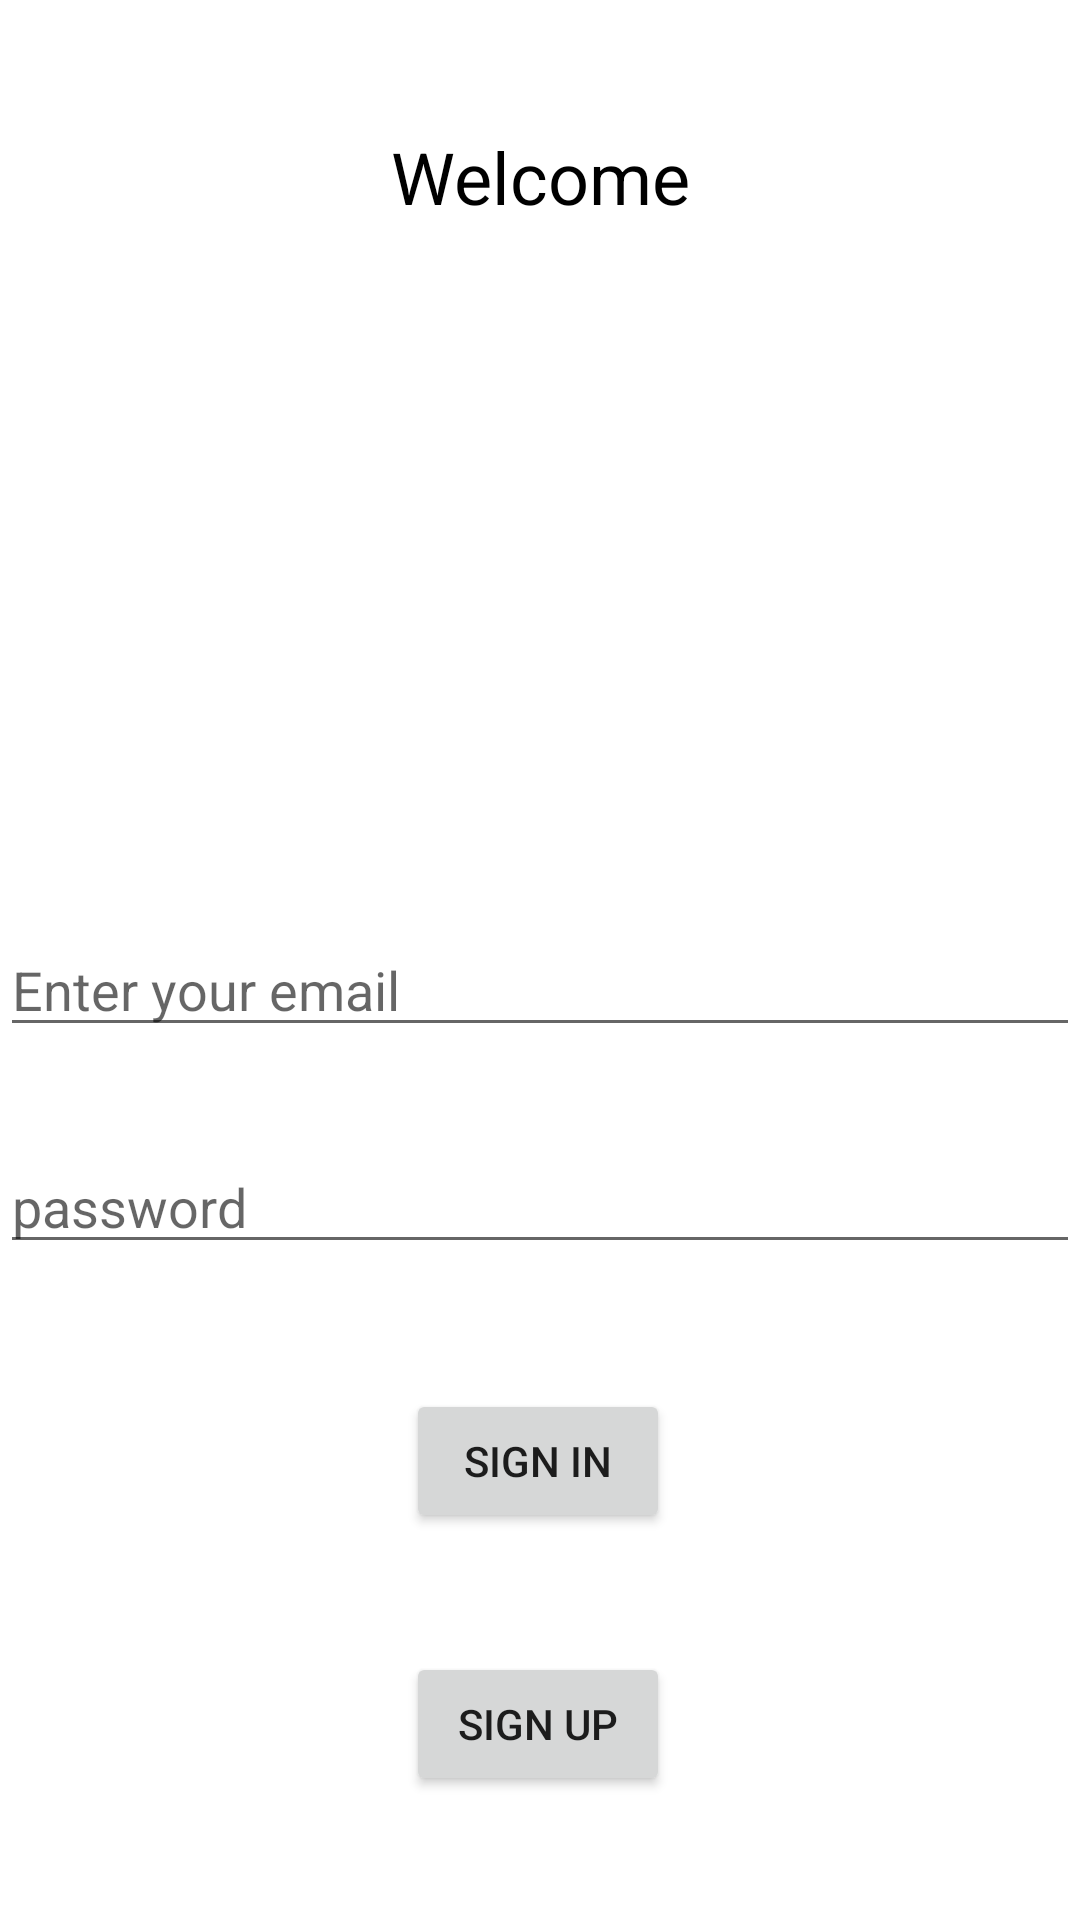

The Android layout XML behind this screen, and the referenced resources:
<!-- AndroidManifest.xml: application theme Theme.Ass1Final -->
<!-- res/layout/activity_login.xml -->
<?xml version="1.0" encoding="utf-8"?>
<androidx.constraintlayout.widget.ConstraintLayout xmlns:android="http://schemas.android.com/apk/res/android"
    xmlns:app="http://schemas.android.com/apk/res-auto"
    xmlns:tools="http://schemas.android.com/tools"
    android:id="@+id/container"
    android:layout_width="match_parent"
    android:layout_height="match_parent"

    tools:context=".LoginActivity">

    <Button
        android:id="@+id/CreateNewAccountButton"
        android:layout_width="wrap_content"
        android:layout_height="wrap_content"
        android:text="@string/create_new_account"
        app:layout_constraintBottom_toBottomOf="parent"
        app:layout_constraintEnd_toEndOf="parent"
        app:layout_constraintHorizontal_bias="0.497"
        app:layout_constraintStart_toStartOf="parent"
        app:layout_constraintTop_toTopOf="parent"
        app:layout_constraintVertical_bias="0.93" />

    <TextView
        android:id="@+id/welcomeTextview"
        android:layout_width="229dp"
        android:layout_height="41dp"
        android:text="@string/welcome"
        android:textAlignment="center"
        android:textSize="24sp"
        android:textColor="@color/black"
        app:layout_constraintBottom_toBottomOf="parent"
        app:layout_constraintEnd_toEndOf="parent"
        app:layout_constraintStart_toStartOf="parent"
        app:layout_constraintTop_toTopOf="parent"
        app:layout_constraintVertical_bias="0.071" />

    <ImageView
        android:id="@+id/imageView4"
        android:layout_width="378dp"
        android:layout_height="201dp"
        app:layout_constraintBottom_toBottomOf="parent"
        app:layout_constraintEnd_toEndOf="parent"
        app:layout_constraintHorizontal_bias="0.515"
        app:layout_constraintStart_toStartOf="parent"
        app:layout_constraintTop_toTopOf="parent"
        app:layout_constraintVertical_bias="0.247"
        app:srcCompat="@drawable/hehe" />

    <EditText
        android:id="@+id/editTextPassword"
        android:layout_width="0dp"
        android:layout_height="wrap_content"
        android:autofillHints="@string/prompt_password"
        android:hint="@string/prompt_password"
        android:imeActionLabel="action_sign_in_short"
        android:imeOptions="actionDone"
        android:inputType="textPassword"
        android:selectAllOnFocus="true"
        app:layout_constraintBottom_toBottomOf="parent"
        app:layout_constraintEnd_toEndOf="parent"
        app:layout_constraintHorizontal_bias="0.437"
        app:layout_constraintStart_toStartOf="parent"
        app:layout_constraintTop_toTopOf="parent"
        app:layout_constraintVertical_bias="0.635" />

    <EditText
        android:id="@+id/editTextPersonEmail"
        android:layout_width="0dp"
        android:layout_height="wrap_content"
        android:autofillHints="@string/prompt_email"
        android:hint="@string/prompt_email"
        android:inputType="textEmailAddress"
        android:selectAllOnFocus="true"
        app:layout_constraintBottom_toBottomOf="parent"
        app:layout_constraintEnd_toEndOf="parent"
        app:layout_constraintHorizontal_bias="0.437"
        app:layout_constraintStart_toStartOf="parent"
        app:layout_constraintTop_toTopOf="parent"
        app:layout_constraintVertical_bias="0.514" />

    <Button
        android:id="@+id/login"
        android:layout_width="wrap_content"
        android:layout_height="wrap_content"
        android:layout_gravity="start"
        android:layout_marginTop="16dp"
        android:text="@string/action_sign_in"
        app:layout_constraintBottom_toBottomOf="parent"
        app:layout_constraintEnd_toEndOf="parent"
        app:layout_constraintHorizontal_bias="0.498"
        app:layout_constraintStart_toStartOf="parent"
        app:layout_constraintTop_toTopOf="parent"
        app:layout_constraintVertical_bias="0.776" />

</androidx.constraintlayout.widget.ConstraintLayout>
<!-- resources referenced by this layout -->
<resources>
  <string name="action_sign_in">Sign in</string>
  <string name="create_new_account">Sign up</string>
  <string name="prompt_email">Enter your email</string>
  <string name="prompt_password">password</string>
  <string name="welcome">Welcome</string>
  <style name="Theme.Ass1Final" parent="Theme.MaterialComponents.DayNight.DarkActionBar">
          
          <item name="colorPrimary">@color/purple_500</item>
          <item name="colorPrimaryVariant">@color/purple_700</item>
          <item name="colorOnPrimary">@color/white</item>
          
          <item name="colorSecondary">@color/teal_200</item>
          <item name="colorSecondaryVariant">@color/teal_700</item>
          <item name="colorOnSecondary">@color/black</item>
          
          <item name="android:statusBarColor" tools:targetApi="l">?attr/colorPrimaryVariant</item>
          
      </style>
  <!-- not gathered from this repository: default colours our renderer supplied (Android Studio template values) -->
  <color name="purple_500">#FF6200EE</color>
  <color name="purple_700">#FF3700B3</color>
  <color name="teal_200">#FF03DAC5</color>
  <color name="teal_700">#FF018786</color>
  <color name="black">#FF000000</color>
  <color name="white">#FFFFFFFF</color>
</resources>
